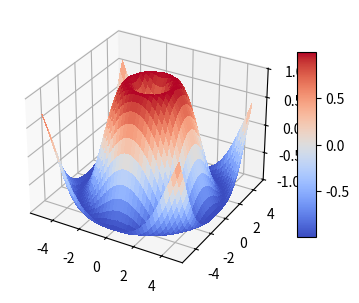

The script that saved this image:
import matplotlib.pyplot as plt
from matplotlib import cm
import numpy as np

from mpl_toolkits.mplot3d.axes3d import get_test_data


# set up a figure twice as wide as it is tall
fig = plt.figure(figsize=plt.figaspect(0.5))

# =============
# First subplot
# =============
# set up the axes for the first plot
ax = fig.add_subplot(1, 2, 1, projection='3d')

# plot a 3D surface like in the example mplot3d/surface3d_demo
X = np.arange(-5, 5, 0.25)
Y = np.arange(-5, 5, 0.25)
X, Y = np.meshgrid(X, Y)
R = np.sqrt(X**2 + Y**2)
Z = np.sin(R)
surf = ax.plot_surface(X, Y, Z, rstride=1, cstride=1, cmap=cm.coolwarm,
                       linewidth=0, antialiased=False)
ax.set_zlim(-1.01, 1.01)
fig.colorbar(surf, shrink=0.5, aspect=10)

# ==============
# Second subplot
# ==============
# set up the axes for the second plot
# ax = fig.add_subplot(1, 2, 2, projection='3d')

# # plot a 3D wireframe like in the example mplot3d/wire3d_demo
# X, Y, Z = get_test_data(0.05)
# ax.plot_wireframe(X, Y, Z, rstride=10, cstride=10)

plt.show()